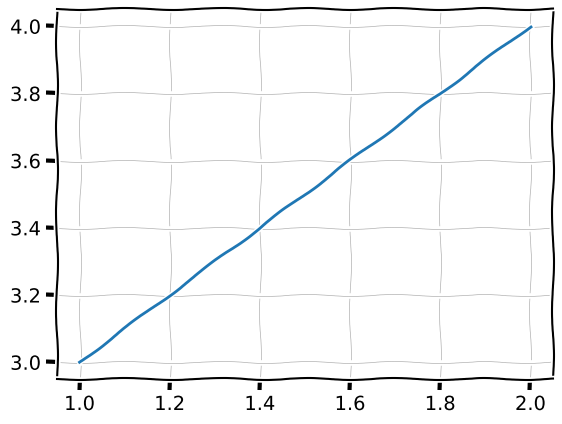

Write Python code to recreate this figure.
"""Demo."""

from pathlib import Path

import matplotlib.pyplot as plt

plt.xkcd()
plt.plot([1, 2], [3, 4])
plt.grid(True, lw="0.5")

path = Path("out")
path.mkdir(parents=True, exist_ok=True)
plt.savefig(path / "test_plot.png")
